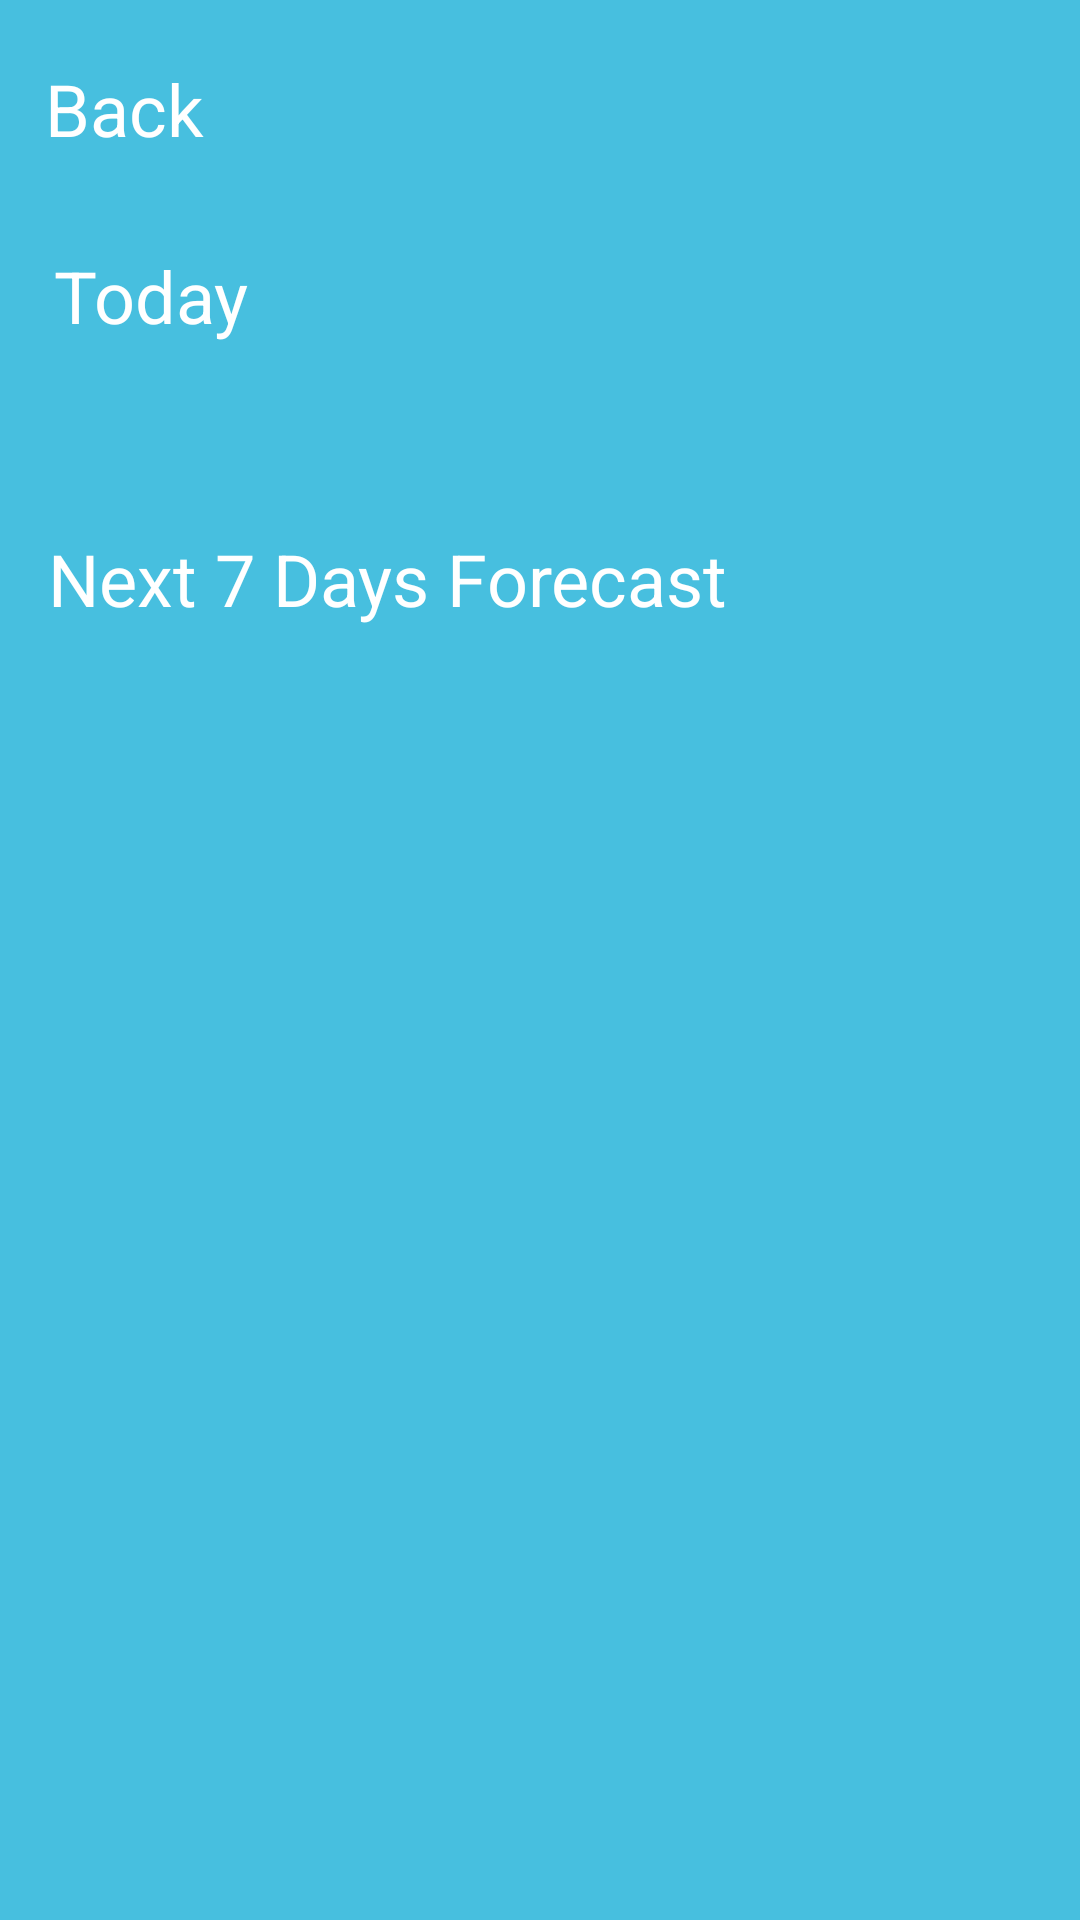

The Android layout XML behind this screen, and the referenced resources:
<!-- AndroidManifest.xml: application theme Theme.WeatherApp -->
<!-- res/layout/activity_seven_day_weather.xml -->
<?xml version="1.0" encoding="utf-8"?>
<androidx.constraintlayout.widget.ConstraintLayout xmlns:android="http://schemas.android.com/apk/res/android"
    xmlns:app="http://schemas.android.com/apk/res-auto"
    xmlns:tools="http://schemas.android.com/tools"
    android:layout_width="match_parent"
    android:layout_height="match_parent"
    android:background="@color/colorBackground"
    tools:context=".SevenDayWeather">

    <LinearLayout
        android:id="@+id/lL_back"
        android:layout_width="wrap_content"
        android:layout_height="wrap_content"
        android:layout_marginStart="15dp"
        android:layout_marginTop="20dp"
        android:gravity="center"
        android:orientation="horizontal"
        app:layout_constraintStart_toStartOf="parent"
        app:layout_constraintTop_toTopOf="parent">

        <ImageView
            android:layout_width="wrap_content"
            android:layout_height="wrap_content"
            android:src="@drawable/arrow_back" />

        <TextView
            android:id="@+id/back"
            android:layout_width="wrap_content"
            android:layout_height="wrap_content"
            android:text="Back"
            android:textColor="@color/white"
            android:textSize="24sp" />

    </LinearLayout>

    <TextView
        android:id="@+id/tv_today"
        android:layout_width="wrap_content"
        android:layout_height="wrap_content"
        android:layout_marginStart="18dp"
        android:layout_marginTop="30dp"
        android:text="Today"
        android:textColor="@color/white"
        android:textSize="24sp"
        app:layout_constraintStart_toStartOf="parent"
        app:layout_constraintTop_toBottomOf="@+id/lL_back" />

    <androidx.recyclerview.widget.RecyclerView
        android:id="@+id/recycler_view_1"
        android:layout_width="match_parent"
        android:layout_height="wrap_content"
        android:layout_marginTop="20dp"
        android:padding="16dp"
        app:layout_constraintEnd_toEndOf="parent"
        app:layout_constraintStart_toStartOf="parent"
        app:layout_constraintTop_toBottomOf="@+id/tv_today" />

    <TextView
        android:id="@+id/tv_7day"
        android:layout_width="wrap_content"
        android:layout_height="wrap_content"
        android:layout_marginStart="16dp"
        android:layout_marginTop="10dp"
        android:text="Next 7 Days Forecast"
        android:textColor="@color/white"
        android:textSize="24sp"
        app:layout_constraintStart_toStartOf="parent"
        app:layout_constraintTop_toBottomOf="@+id/recycler_view_1" />

    <androidx.recyclerview.widget.RecyclerView
        android:id="@+id/recycler_view_2"
        android:layout_width="0dp"
        android:layout_height="0dp"
        android:layout_marginStart="10dp"
        android:layout_marginTop="5dp"
        android:layout_marginEnd="10dp"
        android:padding="3dp"
        app:layout_constraintBottom_toBottomOf="parent"
        app:layout_constraintEnd_toEndOf="parent"
        app:layout_constraintStart_toStartOf="parent"
        app:layout_constraintTop_toBottomOf="@id/tv_7day" />


</androidx.constraintlayout.widget.ConstraintLayout>
<!-- resources referenced by this layout -->
<resources>
  <color name="colorBackground">#47BFDF</color>
  <color name="white">#FFFFFFFF</color>
  <style name="Theme.WeatherApp" parent="Base.Theme.WeatherApp" />
  <style name="Base.Theme.WeatherApp" parent="Theme.AppCompat.Light.NoActionBar">
          
          <item name="colorPrimary">@color/colorPrimary</item>
          <item name="colorPrimaryDark">@color/colorPrimaryDark</item>
          <item name="colorAccent">@color/accent</item>
      </style>
  <color name="colorPrimary">#5A45B3</color>
  <color name="colorPrimaryDark">#5A45B3</color>
  <color name="accent">#F3A8A8</color>
</resources>
